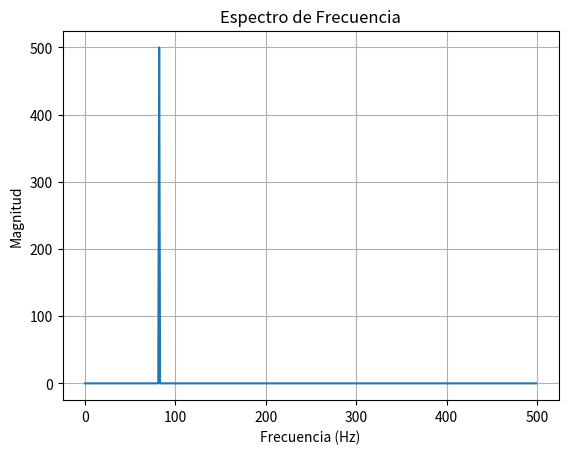

Write Python code to recreate this figure.
import numpy as np
import matplotlib.pyplot as plt

Fs = 1000
t = np.arange(0, 1, 1/Fs)

# Frecuencia aleatoria
f = np.random.randint(50, 200)

# Señal
x = np.sin(2 * np.pi * f * t)

# FFT
X = np.fft.fft(x)
frecuencias = np.fft.fftfreq(len(x), 1/Fs)

# Frecuencia dominante
frecuencia_dominante = frecuencias[np.argmax(np.abs(X))]
print("Frecuencia real:", f, "Hz")
print("Frecuencia detectada:", frecuencia_dominante, "Hz")

# Gráfica
plt.plot(frecuencias[:len(frecuencias)//2], np.abs(X)[:len(X)//2])
plt.title("Espectro de Frecuencia")
plt.xlabel("Frecuencia (Hz)")
plt.ylabel("Magnitud")
plt.grid()
plt.show()
